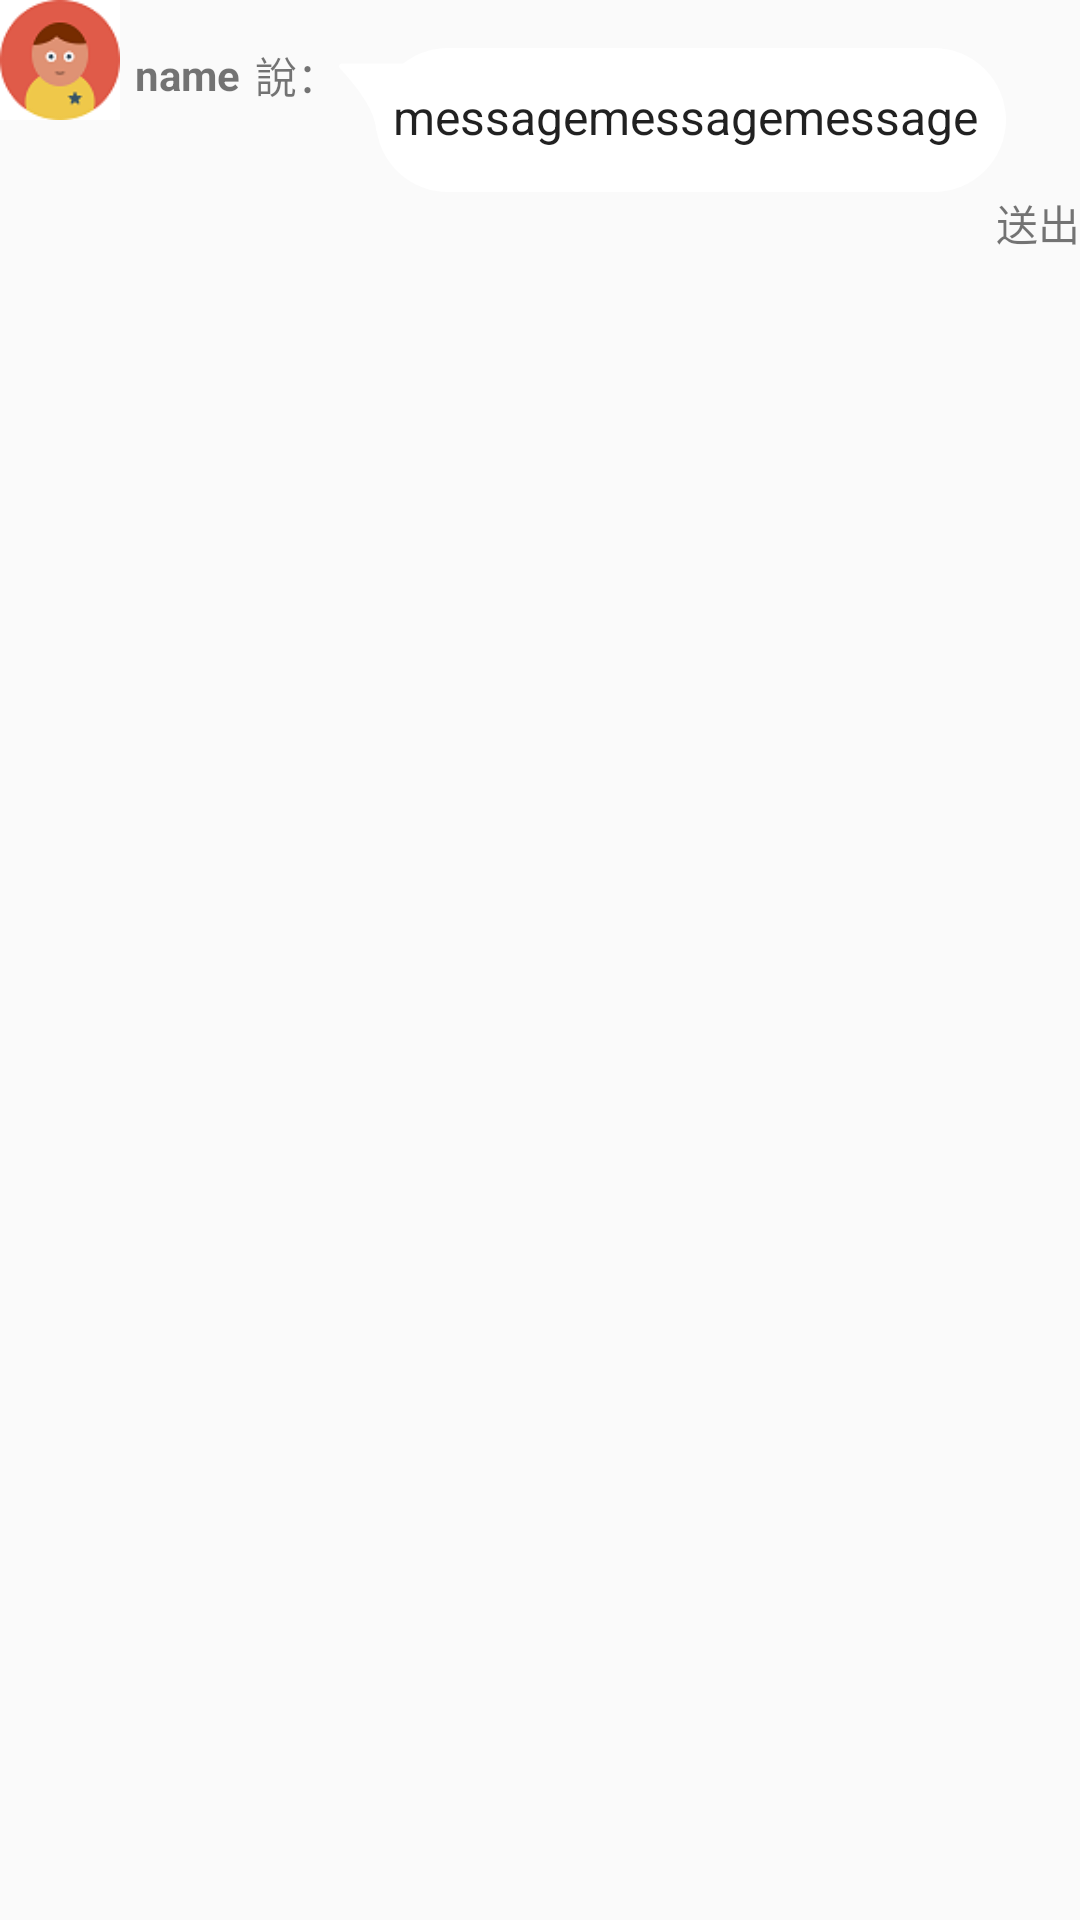

Produce the Android XML layout that renders to this screen, including the resource entries it uses.
<!-- AndroidManifest.xml: application theme AppTheme -->
<!-- res/layout/message.xml -->
<?xml version="1.0" encoding="utf-8"?>
<RelativeLayout xmlns:android="http://schemas.android.com/apk/res/android"
    android:id="@+id/message_layout"
    android:layout_width="match_parent"
    android:layout_height="wrap_content"
    android:layout_margin="10dp">

    <RelativeLayout
        android:id="@+id/titleLayout"
        android:layout_width="wrap_content"
        android:layout_height="50dp"
        android:orientation="horizontal">

        <ImageView
            android:id="@+id/img_avatar"
            android:layout_width="40dp"
            android:layout_height="40dp"
            android:src="@mipmap/iconfinder_man_196742"
            android:layout_gravity="center"/>

        <TextView
            android:id="@+id/txv_user"
            android:layout_width="wrap_content"
            android:layout_height="wrap_content"
            android:layout_toRightOf="@id/img_avatar"
            android:layout_centerVertical="true"
            android:layout_marginLeft="5dp"
            android:text="name"
            android:textColor="@color/fui_linkColor"
            android:textStyle="normal|bold" />

        <TextView
            android:id="@+id/textView"
            android:layout_width="wrap_content"
            android:layout_height="wrap_content"
            android:layout_toRightOf="@id/txv_user"
            android:layout_centerVertical="true"
            android:layout_marginLeft="5dp"
            android:text="說："
            android:textColor="@color/fui_linkColor" />


    </RelativeLayout>
    <TextView
        android:id="@+id/txv_msg"
        android:layout_width="wrap_content"
        android:layout_height="wrap_content"
        android:layout_toRightOf="@id/titleLayout"
        android:layout_marginTop="16dp"
        android:paddingLeft="18dp"
        android:paddingRight="10dp"
        android:paddingTop="12dp"
        android:text="messagemessagemessage"
        android:textAppearance="@style/TextAppearance.AppCompat.Body1"
        android:background="@mipmap/bubble_system"
        android:textSize="16sp" />

    <LinearLayout
        android:layout_width="wrap_content"
        android:layout_height="wrap_content"
        android:layout_gravity="right"
        android:layout_alignParentEnd="true"
        android:layout_below="@id/txv_msg"
        android:orientation="horizontal">

        <TextView
            android:id="@+id/txv_time"
            android:layout_width="wrap_content"
            android:layout_height="wrap_content"
            android:layout_marginLeft="5dp"
            android:gravity="right" />

        <TextView
            android:id="@+id/textView2"
            android:layout_width="wrap_content"
            android:layout_height="wrap_content"
            android:gravity="right"
            android:text="送出" />
    </LinearLayout>

</RelativeLayout>
<!-- resources referenced by this layout -->
<resources>
  <!-- mipmap iconfinder_man_196742: png bitmap (mipmap-xxxhdpi, 4621 bytes) -->
  <style name="AppTheme" parent="Theme.AppCompat.Light.DarkActionBar">
          
          <item name="colorPrimary">@color/colorPrimary</item>
          <item name="colorPrimaryDark">@color/colorPrimaryDark</item>
          <item name="colorAccent">@color/colorAccent</item>
      </style>
  <color name="colorPrimary">#008577</color>
  <color name="colorPrimaryDark">#00574B</color>
  <color name="colorAccent">#D81B60</color>
</resources>
